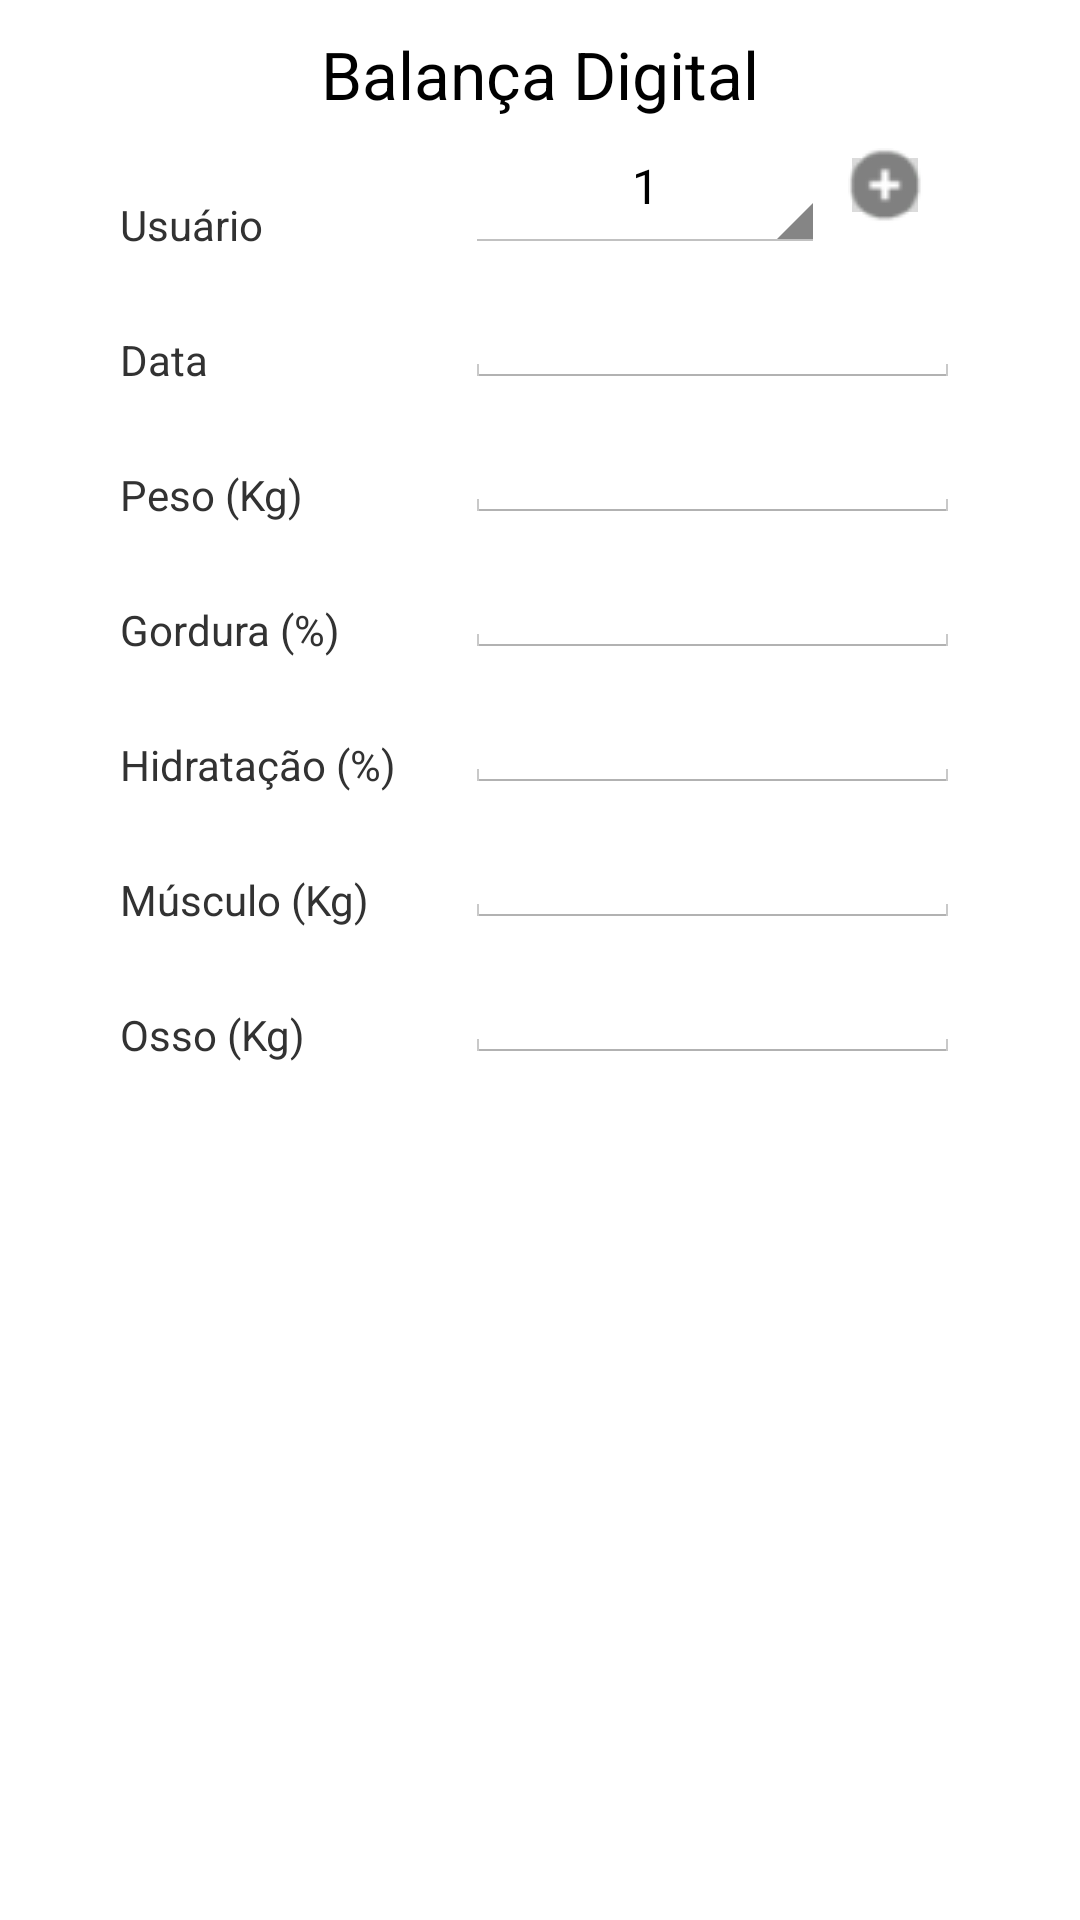

Reconstruct the res/layout file that produces this screen, plus the resources it refers to.
<!-- AndroidManifest.xml: application theme AppTheme -->
<!-- res/layout/activity_balanca_digital.xml -->
<?xml version="1.0" encoding="utf-8"?>
<RelativeLayout xmlns:android="http://schemas.android.com/apk/res/android"
    xmlns:tools="http://schemas.android.com/tools"
    android:id="@+id/layBalanca"
    android:layout_width="fill_parent"
    android:layout_height="match_parent"
    android:orientation="vertical"
    android:paddingBottom="@dimen/activity_vertical_margin"
    android:paddingLeft="@dimen/activity_horizontal_margin"
    android:paddingRight="@dimen/activity_horizontal_margin"
    android:paddingTop="@dimen/activity_vertical_margin">

    <TextView
        android:id="@+id/tvBalanca"
        android:layout_width="match_parent"
        android:layout_height="wrap_content"
        android:text="Balança Digital"
        android:textAlignment="center"
        android:textAppearance="@style/TextAppearance.AppCompat.Large"
        tools:ignore="HardcodedText" />

    <Space
        android:id="@+id/spc01"
        android:layout_width="match_parent"
        android:layout_height="40dp"
        android:layout_below="@+id/mainLayout1" />

    <Space
        android:id="@+id/spc02"
        android:layout_width="match_parent"
        android:layout_height="40dp"
        android:layout_below="@+id/btnGravar"
        tools:ignore="UnknownId" />

    <LinearLayout
        android:id="@+id/mainLayout1"
        android:layout_width="match_parent"
        android:layout_height="wrap_content"
        android:layout_alignParentLeft="true"
        android:layout_alignParentStart="true"
        android:layout_below="@+id/tvBalanca"
        android:gravity="center_vertical|center"
        android:orientation="horizontal">

        <LinearLayout
            android:layout_width="115dp"
            android:layout_height="match_parent"
            android:orientation="vertical">

            <TextView
                android:id="@+id/editText"
                android:layout_width="wrap_content"
                android:layout_height="45dp"
                android:ems="10"
                android:gravity="bottom"
                android:inputType="none"
                android:text="Usuário"
                tools:ignore="HardcodedText"
                tools:textAlignment="gravity" />

            <TextView
                android:id="@+id/editText2"
                android:layout_width="wrap_content"
                android:layout_height="45dp"
                android:ems="10"
                android:gravity="bottom"
                android:inputType="none"
                android:text="Data"
                tools:ignore="HardcodedText"
                tools:textAlignment="gravity" />

            <TextView
                android:id="@+id/editText3"
                android:layout_width="wrap_content"
                android:layout_height="45dp"
                android:ems="10"
                android:gravity="bottom"
                android:inputType="none"
                android:maxLines="1"
                android:text="Peso (Kg)"
                tools:ignore="HardcodedText"
                tools:textAlignment="gravity" />

            <TextView
                android:id="@+id/editText4"
                android:layout_width="wrap_content"
                android:layout_height="45dp"
                android:ems="10"
                android:gravity="bottom"
                android:inputType="none"
                android:maxLines="1"
                android:text="Gordura (%)"
                tools:ignore="HardcodedText"
                tools:textAlignment="gravity" />

            <TextView
                android:id="@+id/editText5"
                android:layout_width="wrap_content"
                android:layout_height="45dp"
                android:ems="10"
                android:gravity="bottom"
                android:inputType="none"
                android:maxLines="1"
                android:text="Hidratação (%)"
                tools:ignore="HardcodedText"
                tools:textAlignment="gravity" />

            <TextView
                android:id="@+id/editText6"
                android:layout_width="wrap_content"
                android:layout_height="45dp"
                android:ems="10"
                android:gravity="bottom"
                android:inputType="none"
                android:maxLines="1"
                android:text="Músculo (Kg)"
                tools:ignore="HardcodedText"
                tools:textAlignment="gravity" />

            <TextView
                android:id="@+id/editText7"
                android:layout_width="wrap_content"
                android:layout_height="45dp"
                android:ems="10"
                android:gravity="bottom"
                android:inputType="none"
                android:maxLines="1"
                android:text="Osso (Kg)"
                tools:ignore="HardcodedText"
                tools:textAlignment="gravity" />

        </LinearLayout>

        <LinearLayout
            android:layout_width="wrap_content"
            android:layout_height="match_parent"
            android:orientation="vertical">


            <LinearLayout
                android:layout_width="match_parent"
                android:layout_height="wrap_content"
                android:orientation="horizontal">

                <Spinner
                    android:id="@+id/spinnerUsuario"
                    android:layout_width="120dp"
                    android:layout_height="45dp"
                    android:ems="10"
                    android:entries="@array/user_arrays"
                    android:focusable="true"
                    android:prompt="@string/user_prompt"
                    android:textAlignment="center" />

                <ImageButton
                    android:id="@+id/imageButton"
                    style="@android:style/Widget.DeviceDefault.Light.ImageButton"
                    android:layout_width="30dp"
                    android:layout_height="30dp"
                    android:layout_gravity="center_vertical|center_horizontal"
                    android:layout_marginLeft="5dp"
                    android:adjustViewBounds="true"
                    android:contentDescription="@string/adicionar_usuario"
                    android:cropToPadding="false"
                    android:src="@drawable/plus_gray_48px"
                    android:visibility="visible"
                    tools:ignore="RtlHardcoded" />

            </LinearLayout>

            <EditText
                android:id="@+id/txtData"
                android:layout_width="match_parent"
                android:layout_height="45dp"
                android:ems="10"
                android:inputType="date" />

            <EditText
                android:id="@+id/txtPeso"
                android:layout_width="match_parent"
                android:layout_height="45dp"
                android:ems="10"
                android:inputType="numberDecimal" />

            <EditText
                android:id="@+id/txtGordura"
                android:layout_width="match_parent"
                android:layout_height="45dp"
                android:ems="10"
                android:inputType="numberDecimal" />

            <EditText
                android:id="@+id/txtHidratacao"
                android:layout_width="match_parent"
                android:layout_height="45dp"
                android:ems="10"
                android:inputType="numberDecimal" />

            <EditText
                android:id="@+id/txtMusculo"
                android:layout_width="match_parent"
                android:layout_height="45dp"
                android:ems="10"
                android:inputType="numberDecimal" />

            <EditText
                android:id="@+id/txtOsso"
                android:layout_width="match_parent"
                android:layout_height="45dp"
                android:ems="10"
                android:inputType="numberDecimal" />

        </LinearLayout>

    </LinearLayout>


</RelativeLayout>
<!-- resources referenced by this layout -->
<resources>
  <string-array name="user_arrays">
          <item>1</item>
          <item>2</item>
          <item>3</item>
          <item>4</item>
      </string-array>
  <dimen name="activity_horizontal_margin">40dp</dimen>
  <dimen name="activity_vertical_margin">10dp</dimen>
  <!-- drawable plus_gray_48px: png bitmap (drawable, 885 bytes) -->
  <string name="adicionar_usuario">adicionar usuário</string>
  <string name="user_prompt">Usuário</string>
  <style name="AppTheme" parent="@android:style/Theme.Holo.Light">
          <item name="android:actionBarStyle">@style/ActionBarTheme</item>
          
      </style>
  <style name="ActionBarTheme" parent="@android:style/Widget.Holo.Light.ActionBar">
          <item name="android:background">@color/actionbar_bg_color</item>
          <item name="android:titleTextStyle">@style/ActionBarText</item>
      </style>
  <color name="actionbar_bg_color">#0080ff</color>
  <style name="ActionBarText" parent="@android:style/TextAppearance.Holo.Widget.ActionBar.Title">
          <item name="android:textColor">@color/actionbar_fg_color</item>
      </style>
  <color name="actionbar_fg_color">#ffffff</color>
</resources>
